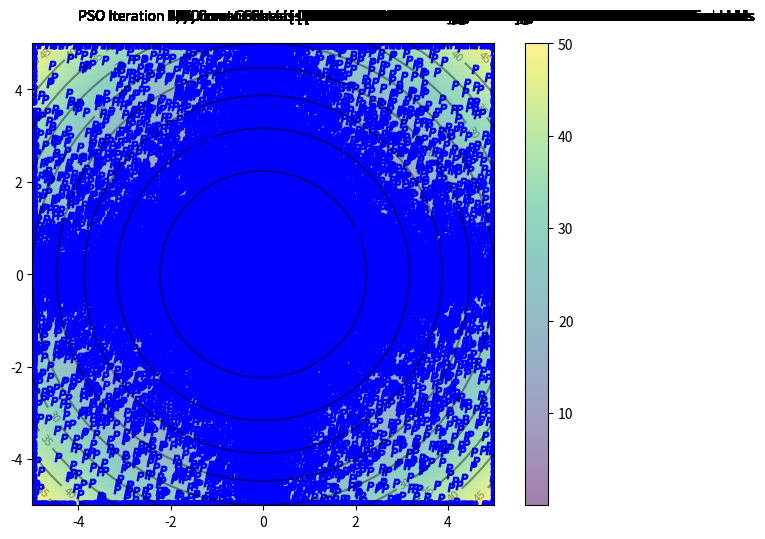

Python code for this plot:
import numpy as np 
from matplotlib import pyplot as plt
from matplotlib import animation
from time import perf_counter

class Particle():
    """Represents a particle"""

    @classmethod
    def decrement_weight(cls):
        """Decrement the weight/inertia of all particles"""
        if cls.weight > 0.3:
            cls.weight = cls.weight - 0.01

    @classmethod
    def setup(cls, obj_func, weight:float=1.0, social:float=1.5, cognitive:float=1.5, dimensions:int=2, upper:float=5.0, lower:float=-5.0, target:list=[0,0], error:float=1e-6) -> None:
        """Setup the swarm space"""
        cls.weight = weight
        cls.social_coefficient = social
        cls.cognitive_coefficient = cognitive
        cls.dimensions = dimensions
        cls.gbest_pos = [upper for d in range(dimensions)]
        cls.upper_bound = upper
        cls.lower_bound = lower
        cls.target = target
        cls.error = error
        cls.fitness = obj_func
        assert len(cls.gbest_pos) == cls.dimensions

    @classmethod
    def within_target_error(cls) -> bool:
        """Returns true if gbest_pos is within the designated target error"""
        if cls.gbest_pos[0] < cls.target[0] + cls.error:
            if cls.gbest_pos[0] > cls.target[0] - cls.error:
                if cls.gbest_pos[1] < cls.target[1] + cls.error:
                    if cls.gbest_pos[1] > cls.target[1] - cls.error:
                        return True
        return False 

    def __init__(self) -> None:
        # Set position. Makes vector with dimensions Particle.dimensions
        self.position = np.random.uniform(low=Particle.lower_bound, high=Particle.upper_bound, size=Particle.dimensions)
        # Set best known pos
        self.pbest_pos = self.position
        self.update_gbest_pos()
        # Initialize velocity within bounds.
        self.velocity = np.random.uniform(low=Particle.lower_bound, high=Particle.upper_bound, size=Particle.dimensions)

    def __str__(self) -> str:
        """Returns the position and velocity of the particle"""
        return f"{hex(id(self))} current position is: {self.position}. My pbest is: {self.pbest_pos}. My velocity is: {self.velocity}."

    def update_position(self) -> None:
        """Set the particle's position based on current position and velocity"""
        self.position = self.position + self.velocity

    def update_pbest_pos(self) -> bool:
        """Update particle's best known pos with its current position, if its better. Returns True/false if updated/not."""
        if self.fitness(self.position) < self.fitness(self.pbest_pos):
            self.pbest_pos = self.position
            return True
        return False

    def update_gbest_pos(self) -> None:
        """Updates gbest based on particle index"""
        if self.fitness(self.pbest_pos) < self.fitness(Particle.gbest_pos):
            Particle.gbest_pos = self.pbest_pos 

    def update_velocity(self) -> None: 
        """Update the particle's velocity in each dimension"""
        for d,pos in enumerate(self.position):
            # Inertia * velocity
            inertial_velocity =  Particle.weight * self.velocity[d]
            # Find distance to personal best pos 
            dist_pbest = self.pbest_pos[d] - self.position[d]
            # Find distance to global best pos
            dist_gbest = Particle.gbest_pos[d] - self.position[d]
            # Set cognitive constant
            p_const = Particle.cognitive_coefficient * np.random.uniform(low=0, high=1)
            # Set the social constant
            g_const = Particle.social_coefficient * np.random.uniform(low=0, high=1)
            # Set velocity in given dimension
            final_velocity = inertial_velocity + p_const * dist_pbest + g_const * dist_gbest 
            self.velocity[d] = final_velocity

    def enforce_bounds(self) -> None:
        """When the position is outside of bounds, it is set in bounds. When a velocity is outside, it is set to 0"""
        for d,pos in enumerate(self.position):
            if self.position[d] > Particle.upper_bound:
                self.position[d] = Particle.upper_bound - (self.position[d] / 1000)
            elif self.position[d] < Particle.lower_bound:
                self.position[d] = Particle.lower_bound - (self.position[d] / 1000)
            if self.velocity[d] > Particle.upper_bound:
                self.velocity[d] = -0.1
            elif self.velocity[d] < Particle.lower_bound:
                self.velocity[d] = 0.1

    def search(self) -> None:
        """A single particle's search for minimum"""
        self.update_velocity()
        self.update_position()
        self.enforce_bounds()
        if self.update_pbest_pos():
            self.update_gbest_pos()
            
# -----------------------------------------------------
def setup_plot(type3d:bool=True):
    """Based off of https://machinelearningmastery.com/a-gentle-introduction-to-particle-swarm-optimization/
    and https://towardsdatascience.com/swarm-intelligence-coding-and-visualising-particle-swarm-optimisation-in-python-253e1bd00772"""
    l = Particle.lower_bound
    u = Particle.upper_bound
    x, y = np.array(np.meshgrid(np.linspace(l,u,100), np.linspace(l,u,100)))
    z = Particle.fitness([x, y])
    x_min = x.ravel()[z.argmin()]
    y_min = y.ravel()[z.argmin()]
    fig =plt.figure(figsize=(8,6))
    if type3d:
        ax = fig.add_subplot(111, projection="3d")
        ax.plot([x_min], [y_min], marker='x', markersize=5, color="white")
        ax.plot_wireframe(x,y,z, color='red', rcount=500, ccount=500, linewidth=0.4, alpha=0.4)
        ax.set_xlabel('x')
        ax.set_ylabel('y')
        ax.set_zlabel('z')
        return fig, ax
    else:
        plt.imshow(z, extent=[l, u, l, u], origin='lower', cmap='viridis', alpha=0.5)
        plt.colorbar()
        contours = plt.contour(x, y, z, 10, colors='black', alpha=0.4)
        plt.clabel(contours, inline=True, fontsize=8, fmt="%.0f")
        return fig
    
# -------------------------------------------------------------
def particle_swarm_optimization(obj_func, social:float=1.5, cognitive:float=1.5, weight:float=1.0, upper:float=5.0, lower:float=-5.0, dec_weight:int=True, n_particles:int=5, iterations:int=50, type3d:bool=True, dimensions:int=2, target:list=[0,0], error:float=1e-6):
    # Swarm Setup
    Particle.setup(obj_func=obj_func, social=social, cognitive=cognitive, weight=weight, dimensions=dimensions, upper=upper, lower=lower, target=target, error=error)
    particles = [Particle() for n in range(n_particles)]
    # Matplotlib setup call
    if type3d:
        fig, ax = setup_plot(type3d=True)
    else:
        fig = setup_plot(type3d=False)
    artists = []

    i = 0
    start = perf_counter()
    while i < iterations:
        for particle in particles:
            particle.search()
        if dec_weight == True:
            Particle.decrement_weight
        i += 1

        # Matplotlib frames for animation
        x_positions = [particles[i].position[0] for i,part in enumerate(particles)]
        y_positions = [particles[i].position[1] for i,part in enumerate(particles)]
        if type3d:
            fitness_vals = [Particle.fitness([particles[i].position[0], particles[i].position[1]]) for i,part in enumerate(particles)]
            frame = ax.scatter(xs=x_positions,ys=y_positions, zs=fitness_vals, c='b', marker='$P$')
            title = ax.text(x=-4, y=-16, z=35, s=f"PSO Iteration {i}, Current Gbest is {Particle.gbest_pos}, {(perf_counter() - start) * 1000} Milliseconds")
        else:
            frame = plt.scatter(x_positions, y_positions, c='b', marker='$P$')
            title = plt.text(x=-4, y=5.5, s=f"PSO Iteration {i}, Current Gbest is {Particle.gbest_pos}, {(perf_counter() - start) * 1000} Milliseconds")
        artists.append([frame, title])
    end = perf_counter()

    print(f"Gbestpos is: {Particle.gbest_pos}. {i} iterations. {(end - start) * 1000} Milliseconds")
    # anim = animation.ArtistAnimation(fig=fig, artists=artists, repeat_delay=1000)
    # plt.show()

# ----------------------------------------------------------
@classmethod
def Ackleys(cls, position):
    """Ackley's function from wikipedia"""
    x = position[0]
    y = position[1]
    return -20.0 * np.exp(-0.2 * np.sqrt(0.5 * (x**2 + y**2))) - np.exp(0.5 * (np.cos(2 * 
      np.pi * x)+np.cos(2 * np.pi * y))) + np.e + 20

@classmethod
def paraboloid(cls, position):
    """Ackley's function from wikipedia"""
    x = position[0]
    y = position[1]
    return x**2 + y**2

# --------------------------------------------------------------

def main():
    particle_swarm_optimization(obj_func=paraboloid, type3d=False, social=2.5, cognitive=1.5, weight=0.8, n_particles=500, dec_weight=True, iterations=500)

if __name__ == "__main__":
    main()
